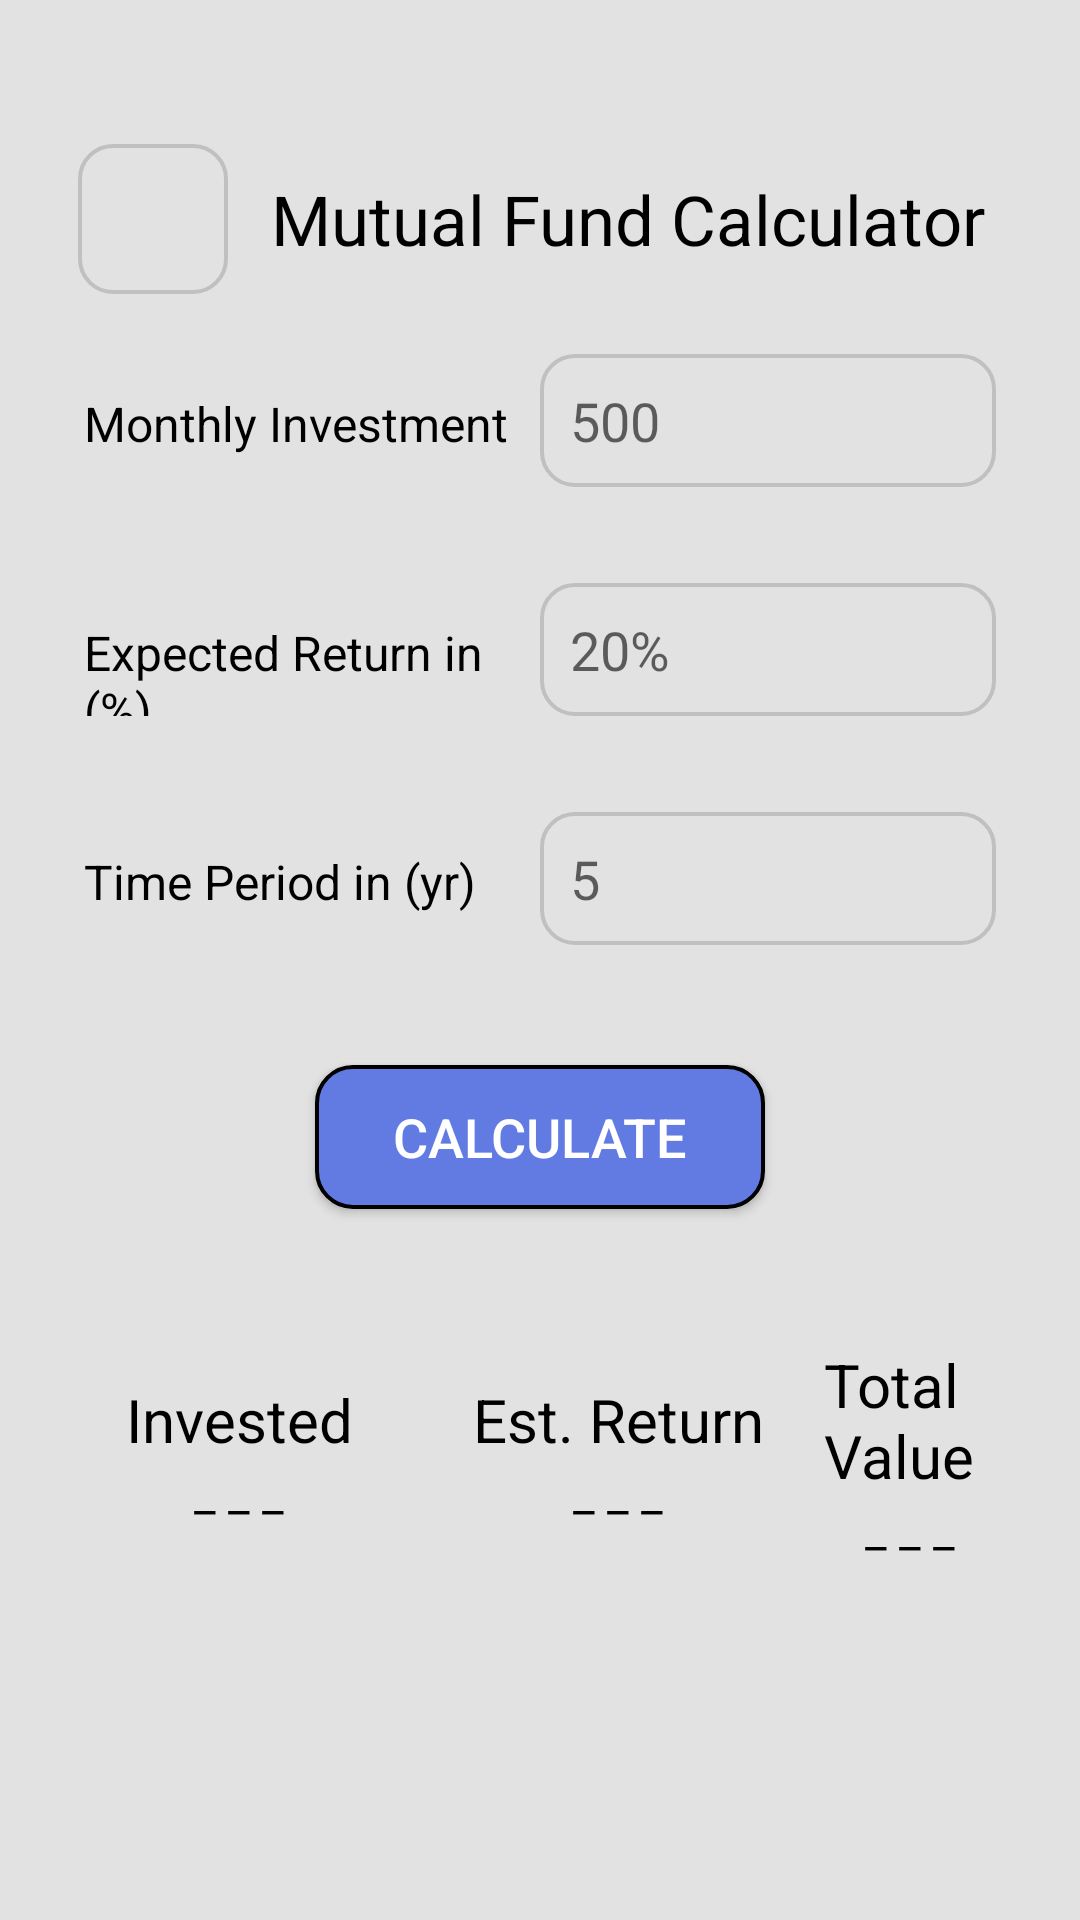

The Android layout XML behind this screen, and the referenced resources:
<!-- AndroidManifest.xml: application theme Theme.MasterCalculatorAndroid -->
<!-- res/layout/activity_main3.xml -->
<?xml version="1.0" encoding="utf-8"?>
<LinearLayout xmlns:android="http://schemas.android.com/apk/res/android"
    xmlns:app="http://schemas.android.com/apk/res-auto"
    xmlns:tools="http://schemas.android.com/tools"
    android:id="@+id/main"
    android:layout_width="match_parent"
    android:layout_height="match_parent"
    android:orientation="vertical"
    android:background="@color/whiteBg"
    android:padding="18dp"
    tools:context=".MainActivity3">

    

    <FrameLayout
        android:id="@+id/title"
        android:layout_width="match_parent"
        android:layout_height="wrap_content"
        android:layout_marginTop="25dp"
        tools:ignore="UselessParent">

        <View
            android:layout_width="match_parent"
            android:layout_height="60dp"/>

        <LinearLayout
            android:layout_width="match_parent"
            android:layout_height="wrap_content"
            android:layout_gravity="center"
            android:orientation="horizontal"
            tools:ignore="UselessParent">

            <ImageButton

                android:id="@+id/BackButton2"
                android:layout_width="50dp"
                android:layout_height="50dp"
                android:layout_marginStart="8dp"
                android:background="@drawable/round_border"
                android:contentDescription="@string/todo"
                android:src="@drawable/arrow_back"

                />

            <TextView
                android:id="@+id/title3"
                android:layout_width="match_parent"
                android:layout_height="wrap_content"
                android:layout_gravity="center"
                android:textAlignment="center"
                android:text="@string/mutual_fund_calculator"
                android:textColor="@color/black"
                android:textSize="23sp" />

        </LinearLayout>

    </FrameLayout>

    

    <LinearLayout
        android:layout_width="match_parent"
        android:layout_height="wrap_content"
        android:orientation="horizontal"
        android:padding="10dp"
        android:layout_marginTop="5dp"
        android:layout_marginBottom="12dp">

        <TextView
            android:id="@+id/monthlyInvest"
            android:layout_width="0dp"
            android:layout_height="wrap_content"
            android:layout_weight="1"
            android:gravity="center_vertical"
            android:text="@string/monthly_investment"
            android:textSize="16sp"
            android:textColor="@color/black" />

        <EditText
            android:id="@+id/invest"
            android:layout_width="0dp"
            android:layout_height="wrap_content"
            android:layout_weight="1"
            android:hint="@string/_500"
            android:textColor="@color/black"
            android:padding="10dp"
            android:background="@drawable/round_border"
            android:inputType="number" />
    </LinearLayout>

    

    <LinearLayout
        android:layout_width="match_parent"
        android:layout_height="wrap_content"
        android:orientation="horizontal"
        android:padding="10dp"
        android:layout_marginBottom="12dp">

        <TextView
            android:id="@+id/expectedReturn"
            android:layout_width="0dp"
            android:layout_height="wrap_content"
            android:layout_weight="1"
            android:gravity="center_vertical"
            android:text="@string/expected_return_in"
            android:textSize="16sp"
            android:textColor="@color/black" />

        <EditText
            android:id="@+id/Return"
            android:layout_width="0dp"
            android:layout_height="wrap_content"
            android:layout_weight="1"
            android:hint="@string/_20"
            android:textColor="@color/black"
            android:padding="10dp"
            android:background="@drawable/round_border"
            android:inputType="number" />
    </LinearLayout>

    

    <LinearLayout
        android:layout_width="match_parent"
        android:layout_height="wrap_content"
        android:orientation="horizontal"
        android:padding="10dp">

        <TextView
            android:id="@+id/time"
            android:layout_width="0dp"
            android:layout_height="wrap_content"
            android:layout_weight="1"
            android:gravity="center_vertical"
            android:text="@string/time_period_in_yr"
            android:textSize="16sp"
            android:textColor="@color/black" />

        <EditText
            android:id="@+id/timePeriods"
            android:layout_width="0dp"
            android:layout_height="wrap_content"
            android:layout_weight="1"
            android:hint="@string/_5"
            android:textColor="@color/black"
            android:padding="10dp"
            android:background="@drawable/round_border"
            android:inputType="number" />
    </LinearLayout>
    <Button
        android:id="@+id/calculateValue"
        android:layout_width="150dp"
        android:layout_height="wrap_content"
        android:background="@drawable/calculate_button"
        android:layout_gravity="center"
        android:layout_marginTop="30dp"
        android:text="@string/calculate"
        android:textColor="@color/white"
        android:textAlignment="center"
        android:textSize="18sp"
        />

    <LinearLayout
        android:layout_width="match_parent"
        android:layout_height="wrap_content"
        android:orientation="horizontal"
        android:padding="10dp"
        android:layout_marginTop="35dp"
        >

        
        <LinearLayout
            android:layout_width="wrap_content"
            android:layout_height="wrap_content"
            android:orientation="vertical"
            android:layout_marginStart="14dp"
            android:layout_marginEnd="20dp"
            android:layout_gravity="center"
            >

            <TextView
                android:id="@+id/invested1"
                android:layout_width="wrap_content"
                android:layout_height="wrap_content"
                android:text="@string/invested"
                android:textColor="@color/black"
                android:textSize="20sp"
                />

            <TextView
                android:id="@+id/totalInvest1"
                android:layout_width="match_parent"
                android:layout_height="wrap_content"
                android:text="@string/dash"
                android:textAlignment="center"
                android:textColor="@color/black"
                android:textSize="16sp"

                />

        </LinearLayout>

        

        <LinearLayout
            android:layout_width="wrap_content"
            android:layout_height="wrap_content"
            android:orientation="vertical"
            android:layout_marginStart="20dp"
            android:layout_gravity="center"
            >

            <TextView
                android:id="@+id/estimated"
                android:layout_width="wrap_content"
                android:layout_height="wrap_content"
                android:text="@string/est_return"
                android:textColor="@color/black"
                android:textSize="20sp"
                />
            <TextView
                android:id="@+id/estReturn"
                android:layout_width="match_parent"
                android:layout_height="wrap_content"
                android:text="@string/dash"
                android:textColor="@color/black"
                android:textAlignment="center"
                android:textSize="16sp"

                />

        </LinearLayout>

        
        <LinearLayout
            android:layout_width="wrap_content"
            android:layout_height="wrap_content"
            android:orientation="vertical"
            android:layout_marginStart="20dp"
            android:layout_gravity="center"
            >

            <TextView
                android:id="@+id/value"
                android:layout_width="wrap_content"
                android:layout_height="wrap_content"
                android:text="@string/total_value"
                android:textColor="@color/black"
                android:textSize="20sp"
                />
            <TextView
                android:id="@+id/totalValue"
                android:layout_width="match_parent"
                android:layout_height="wrap_content"
                android:text="@string/dash"
                android:textColor="@color/black"
                android:textAlignment="center"
                android:textSize="16sp"

                />

        </LinearLayout>
    </LinearLayout>

</LinearLayout>
<!-- resources referenced by this layout -->
<resources>
  <color name="black">#FF000000</color>
  <color name="white">#FFFFFFFF</color>
  <color name="whiteBg">#FFE2E2E2</color>
  <!-- drawable calculate_button (drawable) -->
  <?xml version="1.0" encoding="utf-8"?>
  <shape xmlns:android="http://schemas.android.com/apk/res/android" android:shape="rectangle">
  
      <solid android:color="@color/turquoise"/>
      <corners android:radius="12dp"/>
      <stroke android:width="4px" android:color="@color/black"/>
  
  </shape>
  <!-- drawable round_border (drawable) -->
  <?xml version="1.0" encoding="utf-8"?>
  <layer-list xmlns:android="http://schemas.android.com/apk/res/android">
  
      <item android:id="@android:id/background">
          <shape android:shape="rectangle">
              <solid android:color="@color/whiteBg" />
              <corners android:radius="10dp" />
          </shape>
      </item>
  
      <item android:id="@android:id/content">
          <shape android:shape="rectangle">
              <solid android:color="@android:color/transparent" />
              <corners android:radius="11dp" />
              <stroke
                  android:color="@color/grey"
                  android:width="4px" />
          </shape>
      </item>
  </layer-list>
  <string name="_20">20%</string>
  <string name="_5">5</string>
  <string name="_500">500</string>
  <string name="calculate">Calculate</string>
  <string name="dash">_ _ _</string>
  <string name="est_return">Est. Return</string>
  <string name="expected_return_in">Expected Return in (%)</string>
  <string name="invested">Invested</string>
  <string name="monthly_investment">Monthly Investment</string>
  <string name="mutual_fund_calculator">Mutual Fund Calculator</string>
  <string name="time_period_in_yr">Time Period in (yr)</string>
  <string name="todo">TODO</string>
  <string name="total_value">Total Value</string>
  <style name="Theme.MasterCalculatorAndroid" parent="Base.Theme.MasterCalculatorAndroid" />
  <color name="turquoise">#FF617BE3</color>
  <color name="grey">#FFC0C0C0</color>
  <style name="Base.Theme.MasterCalculatorAndroid" parent="Theme.AppCompat.DayNight.NoActionBar">
          
          
      </style>
</resources>
